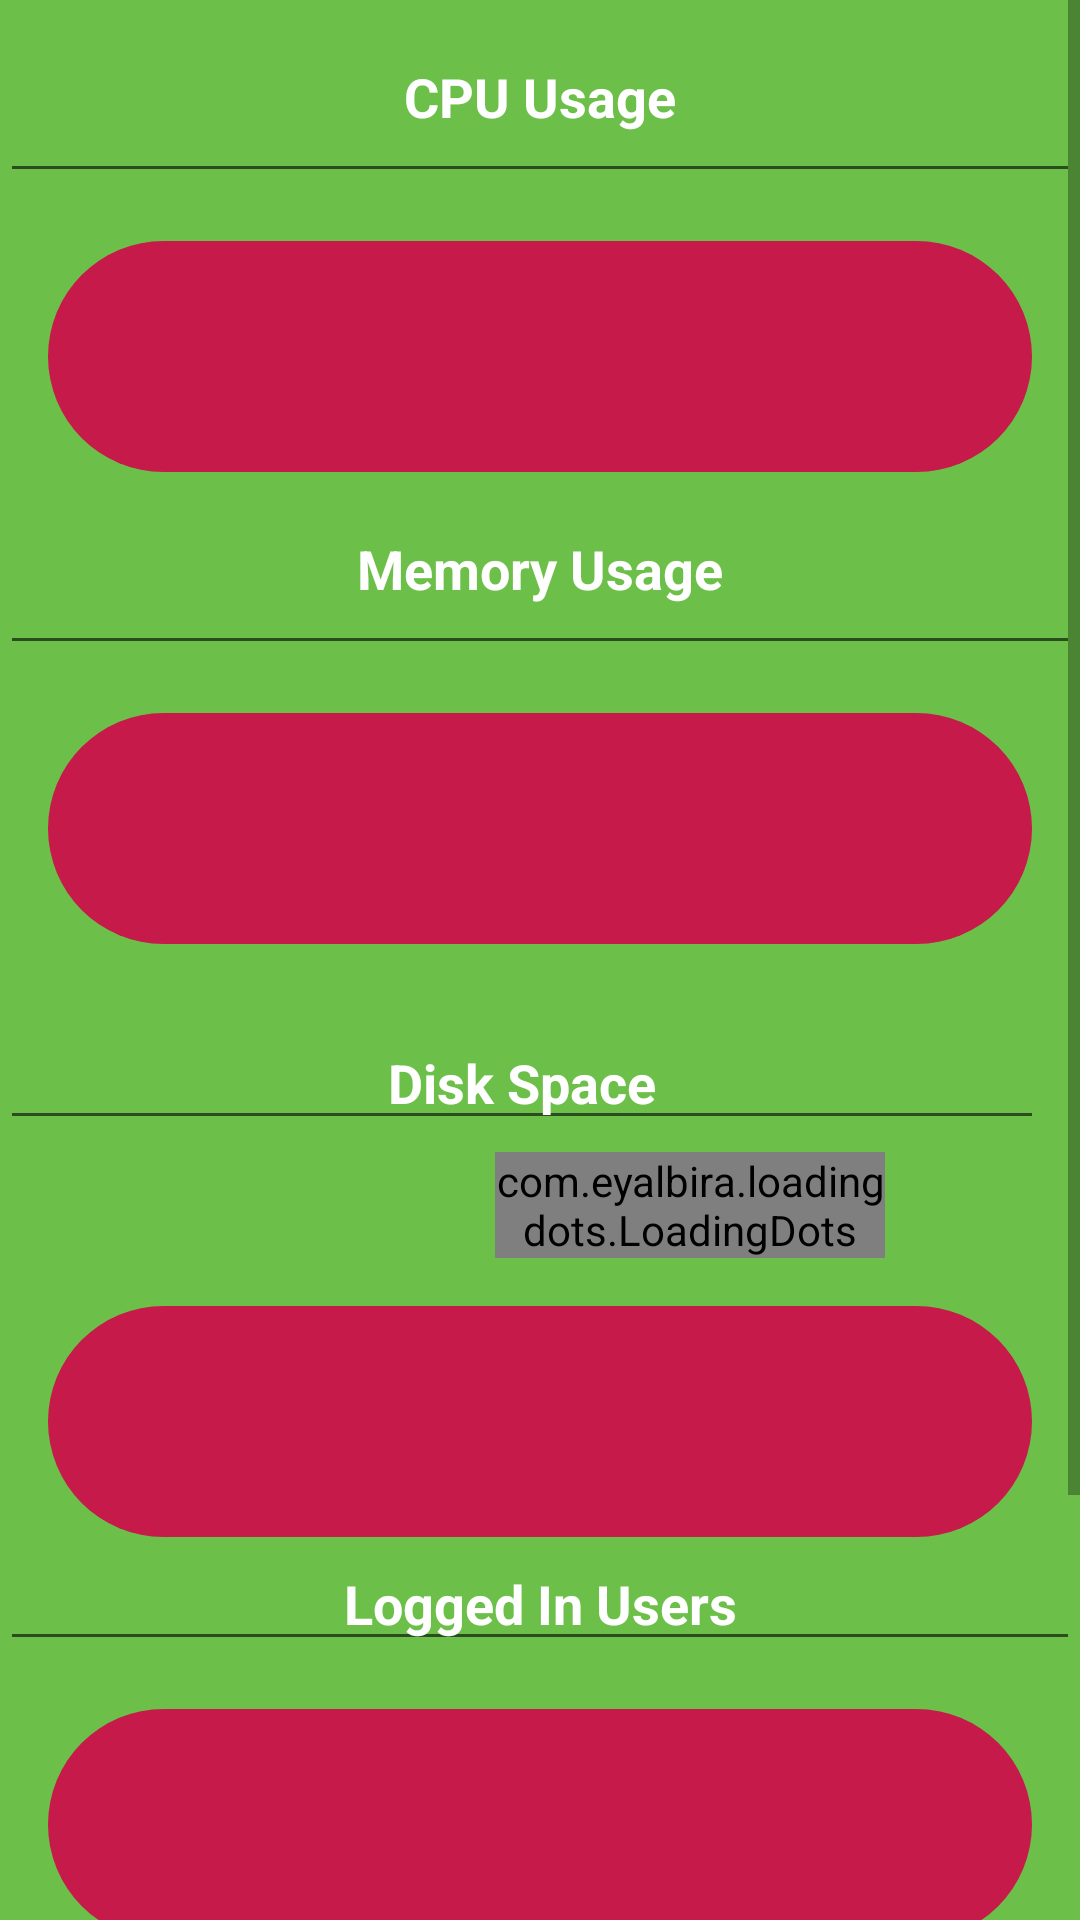

The Android layout XML behind this screen, and the referenced resources:
<!-- AndroidManifest.xml: application theme Theme.PiBuddy -->
<!-- res/layout/result2.xml -->
<?xml version="1.0" encoding="utf-8"?>
<ScrollView xmlns:android="http://schemas.android.com/apk/res/android"
    xmlns:app="http://schemas.android.com/apk/res-auto"
    xmlns:tools="http://schemas.android.com/tools"
    android:layout_width="match_parent"
    android:layout_height="match_parent"
    android:background="@color/PiAlternate">

    <LinearLayout
        android:layout_width="match_parent"
        android:layout_height="wrap_content"
        android:gravity="start"
        android:orientation="vertical">

        <EditText
            android:id="@+id/editTextTextPersonName3"
            android:layout_width="fill_parent"
            android:layout_height="match_parent"
            android:clickable="false"
            android:ems="10"
            android:inputType="none"
            android:padding="20dp"
            android:text="@string/cpu_usage"
            android:textAlignment="center"
            android:textColor="#FFFFFF"
            android:textStyle="bold" />

        <TextView
            android:id="@+id/CPUusageTextView"
            android:layout_width="match_parent"
            android:layout_height="77dp"
            android:layout_marginStart="16dp"
            android:layout_marginTop="16dp"
            android:layout_marginEnd="16dp"
            android:background="@drawable/tile"
            android:textColor="#FFFFFF"
            android:textSize="36sp"
            android:textStyle="bold" />


        <EditText
            android:id="@+id/ResultsTitle"
            android:layout_width="fill_parent"
            android:layout_height="match_parent"
            android:clickable="false"
            android:ems="10"
            android:inputType="none"
            android:padding="20dp"
            android:text="@string/mem_usage"
            android:textAlignment="center"
            android:textColor="#FFFFFF"
            android:textStyle="bold" />

        <TextView
            android:id="@+id/MemUsageTextView"
            android:layout_width="fill_parent"
            android:layout_height="77dp"
            android:layout_marginStart="16dp"
            android:layout_marginTop="16dp"
            android:layout_marginEnd="16dp"
            android:background="@drawable/tile"
            android:paddingBottom="8dp"
            android:textColor="#FFFFFF"
            android:textSize="36sp"
            android:textStyle="bold" />

        <EditText
            android:id="@+id/editTextTextPersonName2"
            android:layout_width="fill_parent"
            android:layout_height="match_parent"
            android:layout_marginTop="24dp"
            android:layout_marginEnd="12dp"
            android:clickable="false"
            android:ems="10"
            android:inputType="none"
            android:text="@string/disk_space"
            android:textAlignment="center"
            android:textColor="#FFFFFF"
            android:textStyle="bold" />

        <com.eyalbira.loadingdots.LoadingDots
            android:id="@+id/Scan_View_text_dot_loader"
            android:layout_width="130dp"
            android:layout_height="match_parent"
            android:layout_marginStart="165dp"
            android:layout_marginTop="4dp"
            android:accessibilityLiveRegion="assertive"
            android:duplicateParentState="true"
            app:LoadingDots_dots_color="@android:color/holo_green_light"
            app:LoadingDots_dots_count="4"
            app:LoadingDots_dots_size="9dp"
            app:LoadingDots_dots_space="5dp"
            app:LoadingDots_jump_duration="900"
            app:LoadingDots_loop_duration="1200"
            app:LoadingDots_loop_start_delay="100"
            app:layout_constraintEnd_toEndOf="parent"
            app:layout_constraintHorizontal_bias="0.47"
            app:layout_constraintStart_toStartOf="parent"
            app:layout_constraintTop_toBottomOf="@+id/MemUsageTextView" />

        <TextView
            android:id="@+id/DiskSpaceTextView"
            android:layout_width="fill_parent"
            android:layout_height="77dp"
            android:layout_marginStart="16dp"
            android:layout_marginTop="16dp"
            android:layout_marginEnd="16dp"
            android:background="@drawable/tile"
            android:textColor="#FFFFFF"
            android:textSize="36sp"
            android:textStyle="bold" />

        <EditText
            android:id="@+id/editTextTextPersonName"
            android:layout_width="fill_parent"
            android:layout_height="match_parent"
            android:clickable="false"
            android:ems="10"
            android:inputType="none"
            android:text="@string/logged_in_users"
            android:textAlignment="center"
            android:textColor="#FFFFFF"
            android:textStyle="bold" />

        <TextView
            android:id="@+id/LoggedInUsersTextView"
            android:layout_width="fill_parent"
            android:layout_height="77dp"
            android:layout_marginStart="16dp"
            android:layout_marginTop="16dp"
            android:layout_marginEnd="16dp"
            android:background="@drawable/tile"
            android:paddingBottom="8dp"
            android:textColor="#FFFFFF"
            android:textSize="36sp"
            android:textStyle="bold" />

        <ImageView
            android:id="@+id/Result_View_Add_Command"
            android:layout_width="match_parent"
            android:layout_height="40dp"
            app:srcCompat="@drawable/ic_baseline_add_24" />

        <Button
            android:id="@+id/BackButton"
            android:layout_width="wrap_content"
            android:layout_height="wrap_content"
            android:layout_marginStart="32dp"
            android:layout_marginBottom="44dp"
            android:text="@string/back"
            app:layout_constraintBottom_toBottomOf="parent"
            app:layout_constraintStart_toStartOf="parent" />

        <TextView
            android:id="@+id/CustomCommandTitle"
            android:layout_width="match_parent"
            android:layout_height="wrap_content"
            android:text="@string/custom_command"
            android:textAlignment="center"
            android:textColor="#070707"
            android:textSize="18sp"
            android:textStyle="bold"
            tools:visibility="invisible" />

        <TextView
            android:id="@+id/CustomCommandTextView"
            android:layout_width="match_parent"
            android:layout_height="wrap_content"
            android:maxLength="1000"
            android:textAlignment="center"
            tools:visibility="invisible" />


    </LinearLayout>


</ScrollView>
<!-- resources referenced by this layout -->
<resources>
  <color name="PiAlternate">#6CC04A</color>
  <!-- drawable tile (drawable) -->
  <?xml version="1.0" encoding="utf-8"?>
  <shape xmlns:android="http://schemas.android.com/apk/res/android"
      android:shape="rectangle">
      <solid android:color="@color/PiPrimary" />
      <corners android:radius="50dp" />
  
  </shape>
  <string name="back">Back</string>
  <string name="cpu_usage">CPU Usage</string>
  <string name="custom_command">Custom Command</string>
  <string name="disk_space">Disk Space</string>
  <string name="logged_in_users">Logged In Users</string>
  <string name="mem_usage">Memory Usage</string>
  <style name="Theme.PiBuddy" parent="Theme.MaterialComponents.DayNight.NoActionBar">
          
          <item name="colorPrimary">@color/purple_500</item>
          <item name="colorPrimaryVariant">@color/purple_700</item>
          <item name="colorOnPrimary">@color/white</item>
          
          <item name="colorSecondary">@color/teal_200</item>
          <item name="colorSecondaryVariant">@color/teal_700</item>
          <item name="colorOnSecondary">@color/black</item>
          
          <item name="android:statusBarColor" tools:targetApi="l">@color/GreySecondary</item>
          
      </style>
  <color name="PiPrimary">#C51A4A</color>
  <color name="purple_500">#FF6200EE</color>
  <color name="purple_700">#FF3700B3</color>
  <color name="white">#FFFFFFFF</color>
  <color name="teal_200">#FF03DAC5</color>
  <color name="teal_700">#FF018786</color>
  <color name="black">#FF000000</color>
  <color name="GreySecondary">#A9A9B0</color>
</resources>
